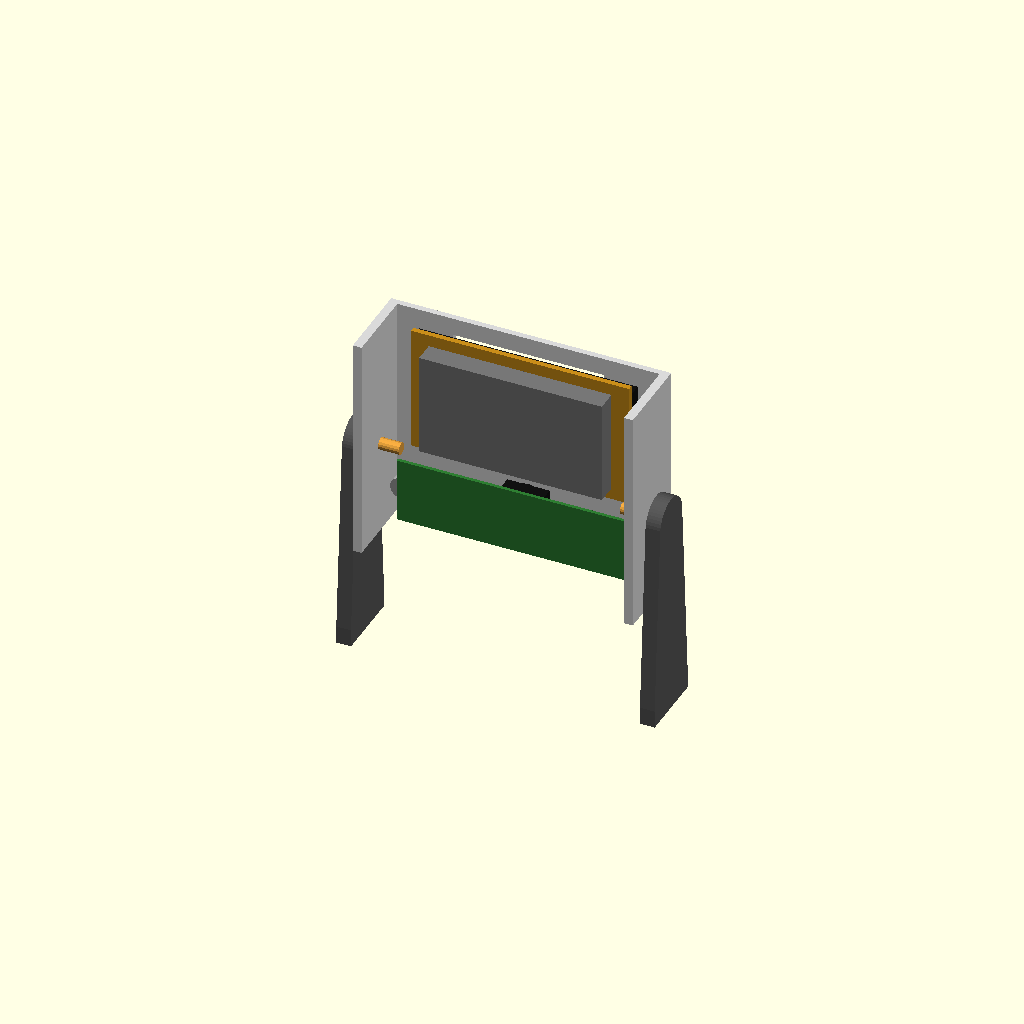
Cell 1: the model at its default parameters.
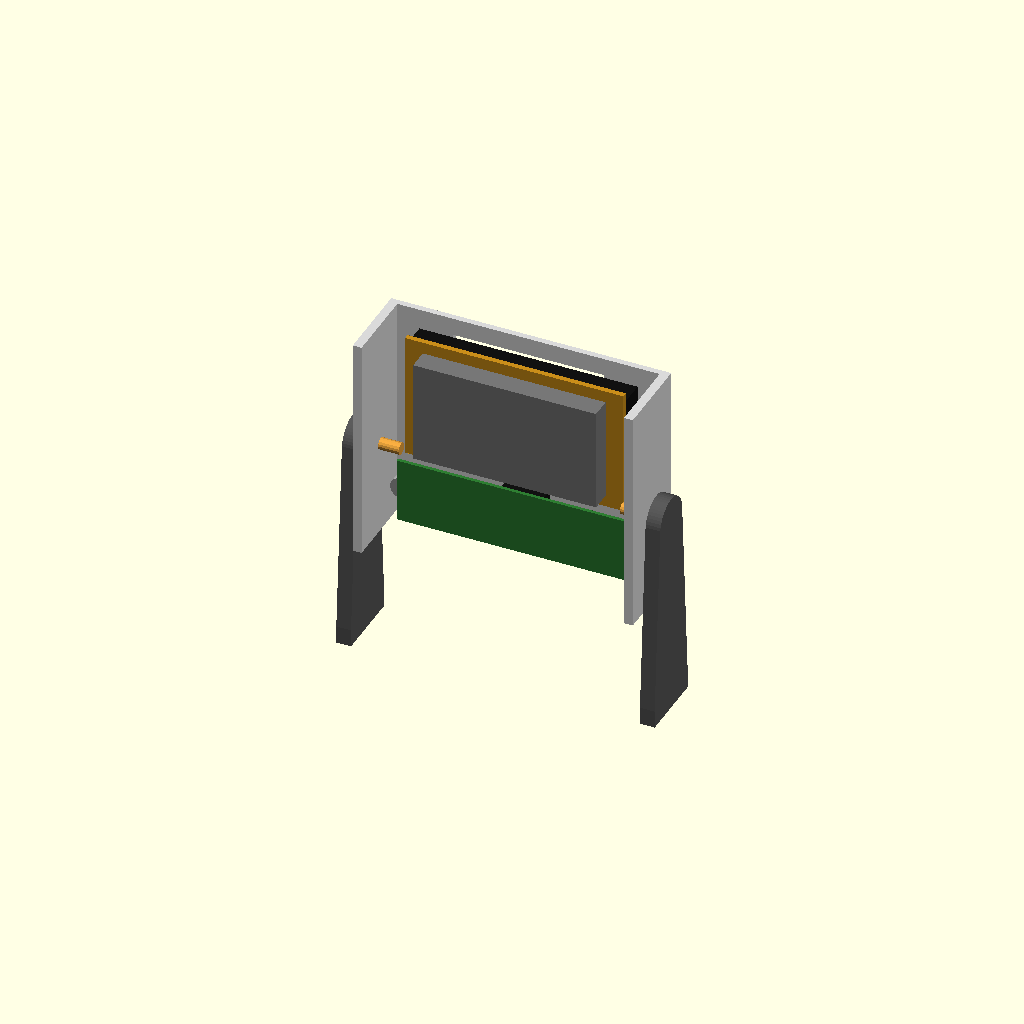
Cell 2: cyd_glass = 8.6 (everything else at default).
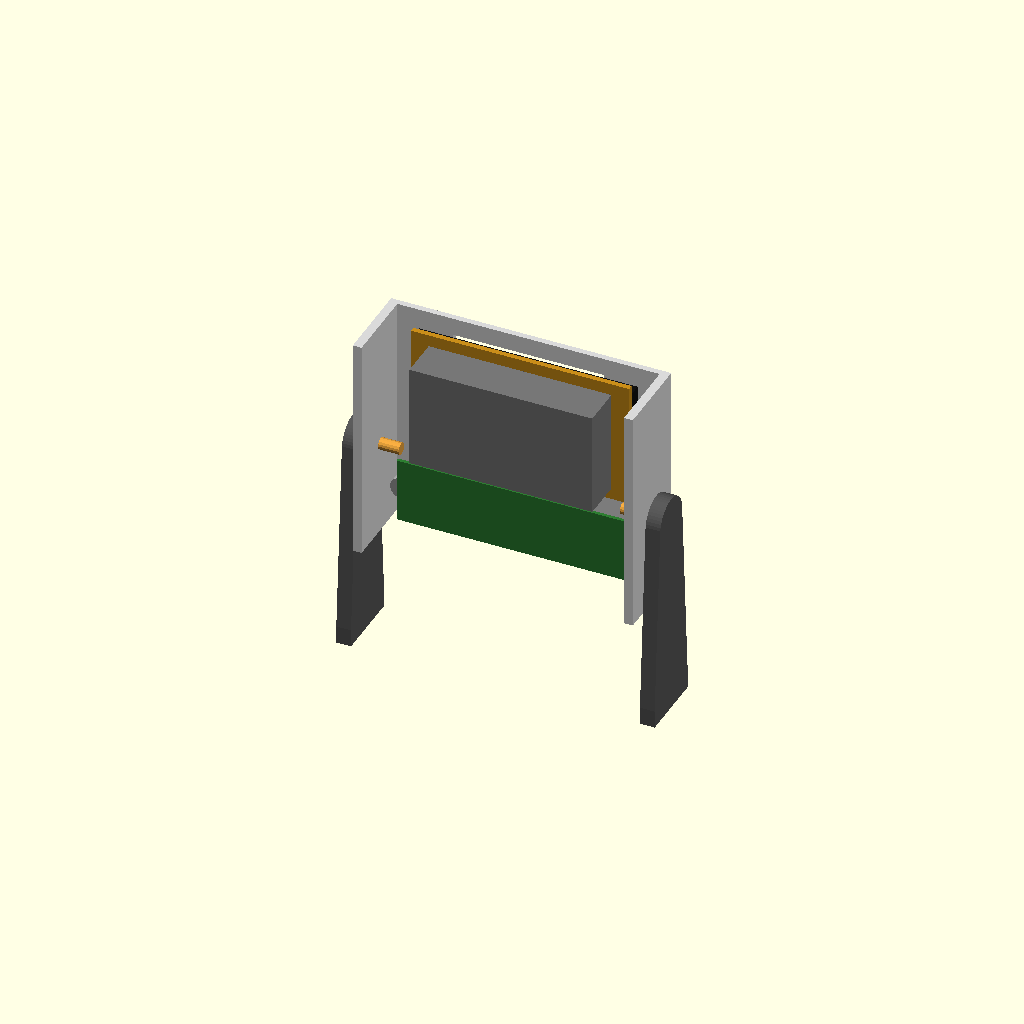
Cell 3: cyd_back = 14 (everything else at default).
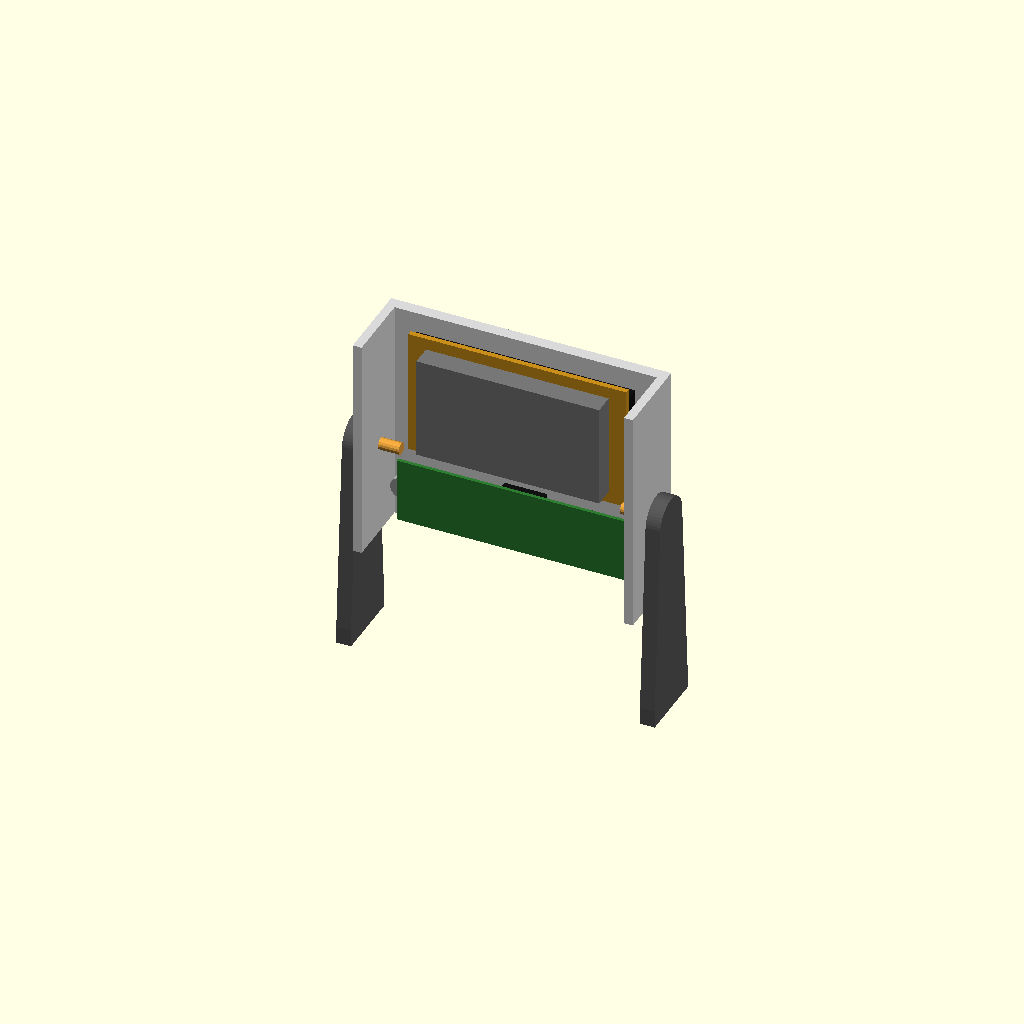
Cell 4: face_t = 4 (everything else at default).
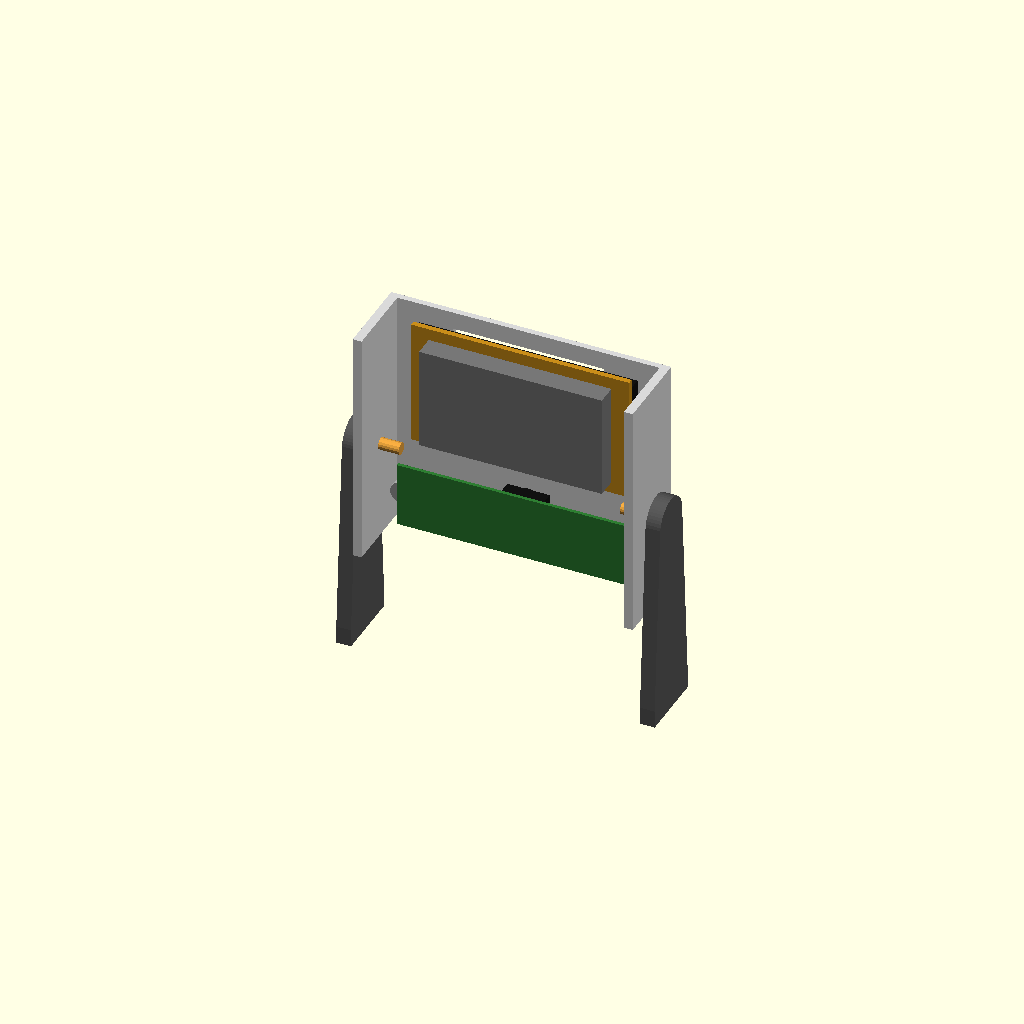
Cell 5: the same model with gap = 8.
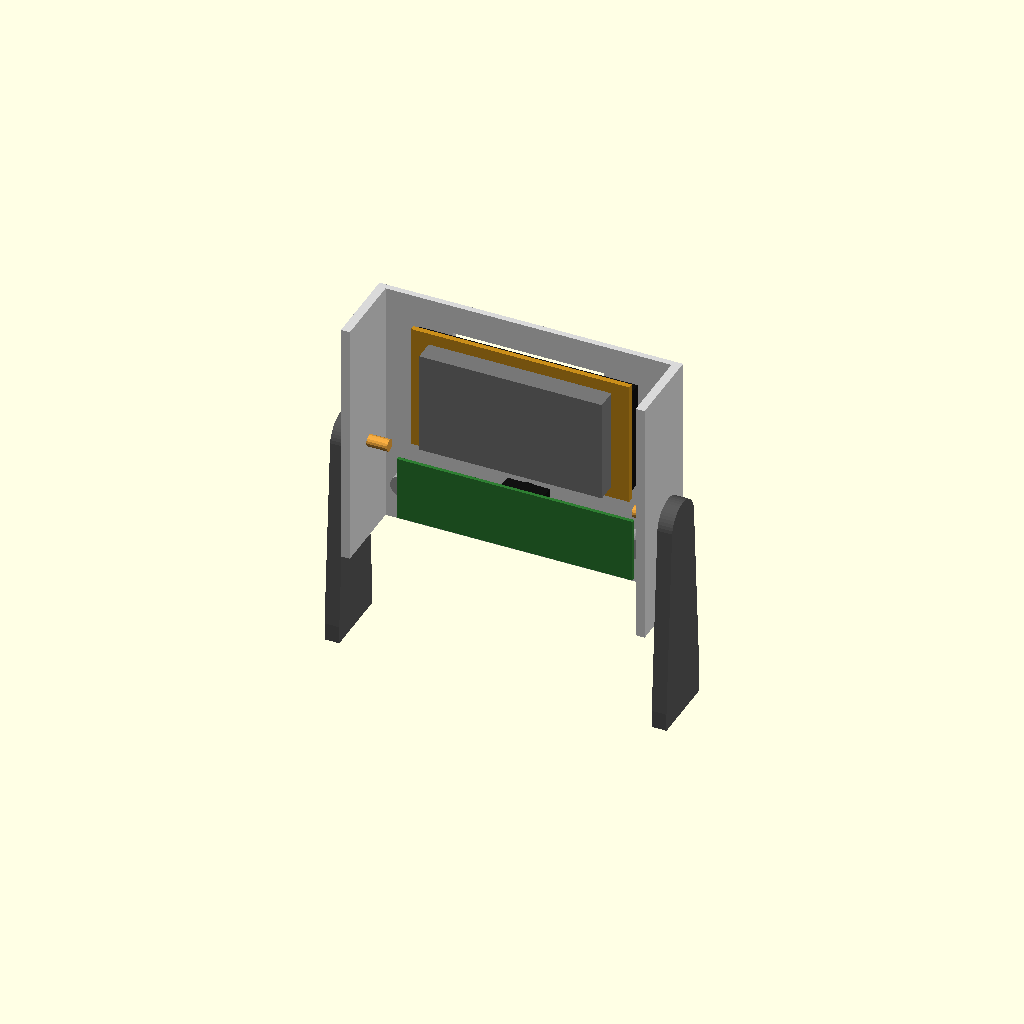
Cell 6: the same model with margin = 8.
All cells are drawn from one camera (rotation 55°, 0°, 25°, orthographic, colour scheme Cornfield), so only the parameter changes between them.
The OpenSCAD source (hardware/cad/concepts/cyd_head_concept.scad):
// Concept: the real head = a Guition ESP32-2432S024 (2.4" CYD) for the eyes + the bare C920 board below
// it, in a compact open frame on a yoke - the tilt axle through the head's middle so it's balanced.
// Proportions only (blocks), to agree the layout before the real parts.
//
// Frame: tilt axle along X at the origin, +Y forward, +Z up. tilt = head angle (deg, + = up).
include <../params.scad>

tilt = 0;

// ---- CYD ESP32-2432S024 (MEASURED 2026-10-21; landscape, USB-C at one end) -----------------------------
cyd_b     = [74, 43, 1.8];        // board: long (X), short (Z), thickness
cyd_holes = [68, 36];             // 4 x 3 mm holes, centres
cyd_glass = 4.3;                  // board front -> glass front
cyd_back  = 7;                    // EST: tallest back parts (JST, USB-C, ESP32 module) - TO MEASURE
cyd_act   = [49, 37];             // 2.4" 320x240 active area (nominal)
// ---- C920 bare board (MEASURED) -------------------------------------------------------------------------
cam_b     = [80, 22, 1.2];
cam_lens  = [14.4, 11];           // lens block side, height above the board
cam_mic   = [7.5, 5.1];

face_t    = 2;                    // front plate
gap       = 4;                    // between the screen's board and the camera board
margin    = 4;
head_w    = max(cyd_b[0], cam_b[0] + 7) + 2 * margin;            // mics overhang the camera board ~3.5
head_h    = cyd_b[1] + gap + cam_b[1] + 2 * margin;
y_face    = 14;                   // front face of the plate (forward of the axle)
z_bot     = -head_h * 0.42;       // axle about 42 % up from the bottom (the screen is the heavier part)

z_cam     = z_bot + margin;                         // camera board bottom
z_cyd     = z_cam + cam_b[1] + gap;                 // screen board bottom
y_cyd     = y_face - face_t - cyd_glass;            // screen board front (glass flush behind the plate)
y_cam     = y_face - cam_lens[1];                   // camera board front (lens ~flush with the face)

cheek_gap = 1.5;                  // washer
cheek_t   = 5;

module head() {
    // front plate with the two windows
    color("#d9d9d9") difference() {
        translate([-head_w / 2, y_face - face_t, z_bot]) cube([head_w, face_t, head_h]);
        translate([-cyd_act[0] / 2 - 1, y_face - 3, z_cyd + cyd_b[1] / 2 - cyd_act[1] / 2 - 1]) cube([cyd_act[0] + 2, 4, cyd_act[1] + 2]);
        translate([0, y_face - 3, z_cam + cam_b[1] / 2]) rotate([-90, 0, 0]) cylinder(d = 15, h = 4, $fn = 48);
    }
    // side frames (where the axle goes)
    color("#d9d9d9") for (s = [-1, 1]) translate([s > 0 ? head_w / 2 - 3 : -head_w / 2, -14, z_bot]) cube([3, y_face - face_t + 14, head_h]);
    // the screen
    color("#c98d1a") translate([-cyd_b[0] / 2, y_cyd - cyd_b[2], z_cyd]) cube([cyd_b[0], cyd_b[2], cyd_b[1]]);
    color("#111") translate([-cyd_b[0] / 2, y_cyd, z_cyd + 3]) cube([cyd_b[0], cyd_glass, cyd_b[1] - 6]);
    color("#777") translate([-cyd_b[0] / 2 + 6, y_cyd - cyd_b[2] - cyd_back, z_cyd + 4]) cube([cyd_b[0] - 12, cyd_back, cyd_b[1] - 8]);
    // the camera
    color("#2e7d32") translate([-cam_b[0] / 2, y_cam - cam_b[2], z_cam]) cube([cam_b[0], cam_b[2], cam_b[1]]);
    color("#111") translate([-cam_lens[0] / 2, y_cam, z_cam + cam_b[1] / 2 - cam_lens[0] / 2]) cube([cam_lens[0], cam_lens[1], cam_lens[0]]);
    color("#999") for (s = [-1, 1]) translate([s * (cam_b[0] / 2 - 1), y_cam, z_cam + cam_b[1] / 2]) rotate([-90, 0, 0])
        cylinder(d = cam_mic[0], h = cam_mic[1], $fn = 32);
}

module yoke() {   // the cheeks only, to show the width; the turret below is the test stand's, redrawn later
    color("#555") for (s = [-1, 1]) {
        x0 = s > 0 ? head_w / 2 + cheek_gap : -head_w / 2 - cheek_gap - cheek_t;
        hull() {
            translate([x0, 0, 0]) rotate([0, 90, 0]) cylinder(d = 16, h = cheek_t, $fn = 48);
            translate([x0, -12, -70]) cube([cheek_t, 24, 6]);
        }
    }
    color("#e8a33d") for (s = [-1, 1]) translate([s * (head_w / 2 - 4), 0, 0]) rotate([0, 90, 0]) cylinder(d = 4, h = 12, center = true, $fn = 16);
}

rotate([tilt, 0, 0]) head();
yoke();
echo(str("head ", head_w, " W x ", head_h, " H; yoke outside ", head_w + 2 * (cheek_gap + cheek_t), "; lens ",
         z_cam + cam_b[1] / 2, " / screen centre ", z_cyd + cyd_b[1] / 2, " from the axle"));
Parameter table extracted from the source (name, type, default, range or options):
tilt: number, default 0
cyd_b: vector, default [74, 43, 1.8]
cyd_holes: vector, default [68, 36]
cyd_glass: number, default 4.3
cyd_back: number, default 7
cyd_act: vector, default [49, 37]
cam_b: vector, default [80, 22, 1.2]
cam_lens: vector, default [14.4, 11]
cam_mic: vector, default [7.5, 5.1]
face_t: number, default 2
gap: number, default 4
margin: number, default 4
y_face: number, default 14
cheek_gap: number, default 1.5
cheek_t: number, default 5
